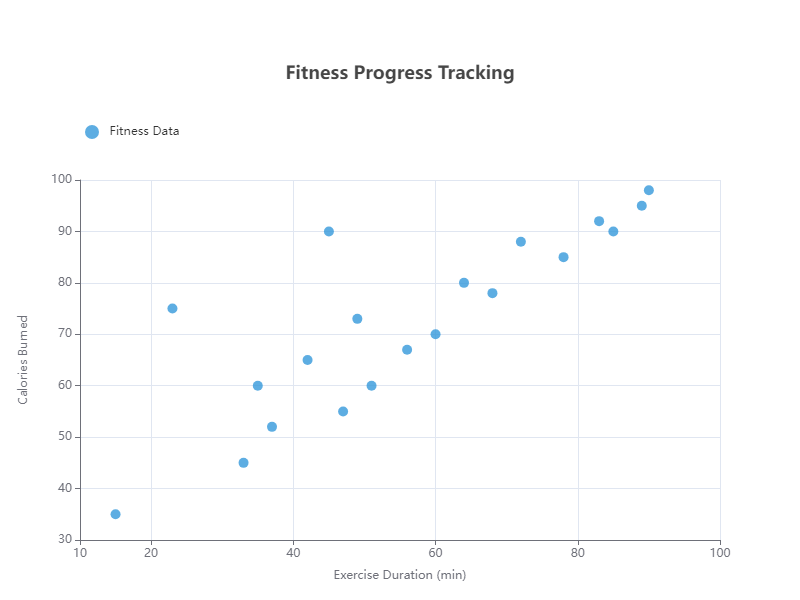

Data behind this chart, as committed beside it:
X, Y
23, 75
45, 90
56, 67
78, 85
89, 95
33, 45
60, 70
72, 88
15, 35
51, 60
64, 80
47, 55
35, 60
83, 92
90, 98
42, 65
37, 52
68, 78
85, 90
49, 73
